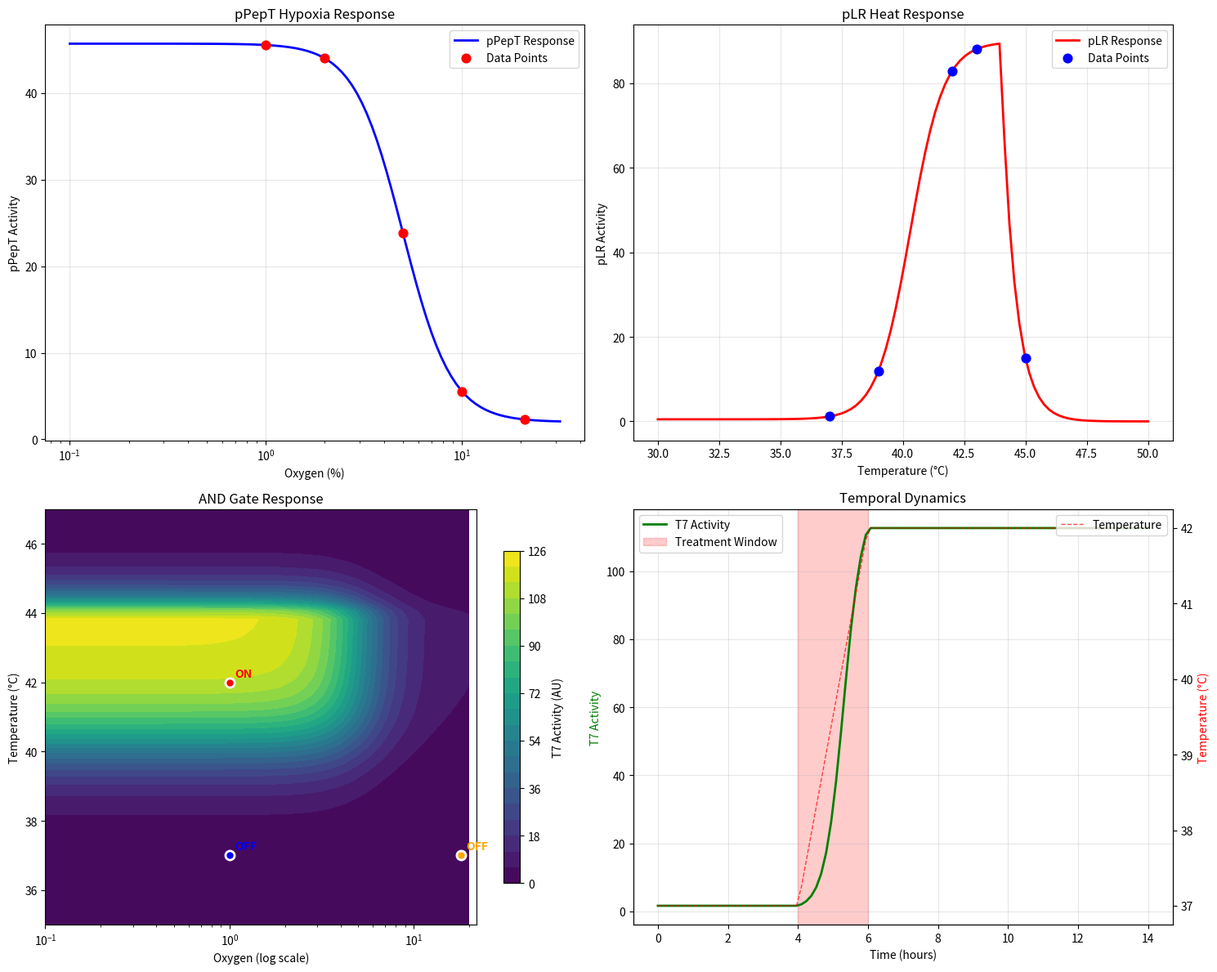
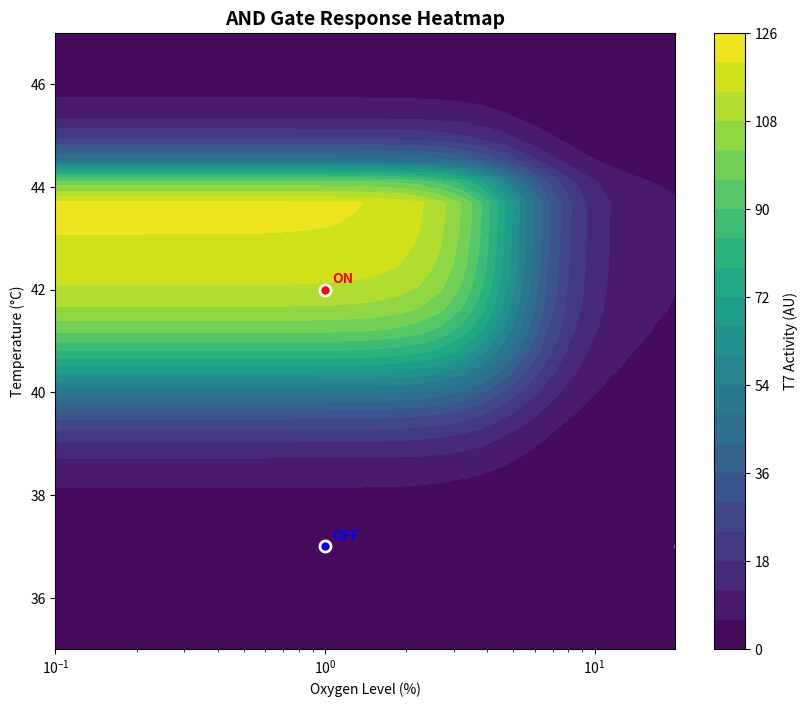

These figures' Python source, in order:
#!/usr/bin/env python3
# -*- coding: utf-8 -*-
"""
AND Gate Logic Module - Clean and Simplified Version

Core Functions:
- Low oxygen + High temperature => High T7 activity
- High oxygen OR Low temperature => Low T7 activity

Author: iGEM Modeling Team
Date: 2024
"""
import json
from pathlib import Path
import numpy as np
import matplotlib.pyplot as plt
from mpl_toolkits.mplot3d import Axes3D
import os

# ------------------------------------------------------------------
# Parameter Loading
# ------------------------------------------------------------------
def load_model_parameters():
    """Load model parameters"""
    # Promoter parameters - optimized based on iGEM Tsinghua 2023 BioBrick experimental data
    promoter_params = {
        "pPepT": {  # BBa_K4634000: Hypoxia-inducible promoter
            "type": "rep", 
            "beta": 43.72,     # Maximum expression
            "K": 5.0,          # Half-inhibition constant
            "n": 3.5,          # Hill coefficient
            "leaky": 2.0       # Basal expression
        },
        "pLR": {    # BBa_K4634017: Temperature-sensitive promoter
            "T_melt": 40.305,      # CI857 protein melting temperature
            "delta_H": 239.018,    # Protein unfolding enthalpy (kJ/mol)
            "steepness": 5.0,      # Response steepness
            "beta": 89.349,        # Maximum expression increment
            "leaky": 0.500,        # Basal expression level
            "T_damage": 43.971,    # Cell thermal damage temperature threshold
            "damage_rate": 1.738   # Thermal damage decay rate
        }
    }

    # Split T7 parameters - optimized to improve ON/OFF ratio
    splitT7_params = {
        "alpha": 2500.0,    # Maximum T7 activity
        "Kd": 80000.0,      # Dissociation constant
        "leaky": 0.0        # Zero leakage
    }
        
    return promoter_params, splitT7_params

# ------------------------------------------------------------------
# Core AND Gate Class
# ------------------------------------------------------------------
class SimpleANDGate:
    """Simplified AND gate logic model"""
    
    def __init__(self, promoter_params=None, splitT7_params=None):
        if promoter_params is None or splitT7_params is None:
            promoter_params, splitT7_params = load_model_parameters()
        self.promoter_params = promoter_params
        self.splitT7_params = splitT7_params

    def _hill_function(self, x, params):
        """Hill function calculation, supports activator and repressor types"""
        x = np.asarray(x, dtype=float)
        leaky, beta, K, n = params['leaky'], params['beta'], params['K'], params['n']
        ptype = params.get('type', 'act')
        
        if ptype == 'rep':  # Repressor type
            return leaky + beta * (K**n) / (K**n + x**n)
        else:  # Activator type
            return leaky + beta * (x**n) / (K**n + x**n)
    
    def _temperature_response_function(self, T_celsius, params):
        """
        CI857 temperature-sensitive protein biological response function
        Considers protein inactivation and cellular thermal damage processes
        """
        T_celsius = np.asarray(T_celsius, dtype=float)
        T_kelvin = T_celsius + 273.15
        T_melt_kelvin = params.get('T_melt', 42.0) + 273.15
        delta_H = params.get('delta_H', 150.0)  # kJ/mol
        R = 8.314e-3  # Gas constant kJ/(mol·K)
        steepness = params.get('steepness', 2.0)
        
        leaky = params['leaky']
        beta = params['beta']
        
        # CI857 protein inactivation process (van't Hoff equation)
        delta_G_ratio = steepness * delta_H * (1/T_melt_kelvin - 1/T_kelvin) / R
        delta_G_ratio = np.clip(delta_G_ratio, -50, 50)  # Prevent numerical overflow
        fraction_unfolded = 1.0 / (1.0 + np.exp(-delta_G_ratio))
        
        # Base protein inactivation response
        base_response = leaky + beta * fraction_unfolded
        
        # Cellular thermal damage correction
        T_damage = params.get('T_damage', 44.0)
        damage_rate = params.get('damage_rate', 0.8)
        
        # Use np.where to handle array conditions
        damage_factor = np.where(T_celsius <= T_damage, 
                               1.0, 
                               np.exp(-damage_rate * (T_celsius - T_damage)))
        
        return base_response * damage_factor
    
    def get_promoter_outputs(self, O2_percent, Temp_C):
        """Get promoter outputs"""
        pPepT_out = self._hill_function(O2_percent, self.promoter_params['pPepT'])
        pLR_out = self._temperature_response_function(Temp_C, self.promoter_params['pLR'])
        return pPepT_out, pLR_out

    def get_t7_activity(self, O2_percent, Temp_C):
        """Calculate T7 activity, AND gate core logic"""
        A, B = self.get_promoter_outputs(O2_percent, Temp_C)
        alpha = self.splitT7_params['alpha']
        Kd = self.splitT7_params['Kd']
        leaky = self.splitT7_params.get('leaky', 0.0)
        product = A * B
        return leaky + alpha * product / (Kd + product)

    def quick_diagnose(self, O2_list=(1.0, 5.0, 21.0), Temp_list=(37.0, 42.0, 45.0)):
        """Quick diagnosis: print expression and T7 output under typical conditions"""
        print("\n=== Quick Diagnosis ===")
        print("Parameter settings:")
        for k, v in self.promoter_params.items():
            if k == 'pLR':
                print(f"  {k}: T_melt={v.get('T_melt', 'N/A'):.1f}°C, β={v.get('beta', 0):.0f}, leaky={v.get('leaky', 0):.1f}")
            else:
                print(f"  {k}: type={v.get('type', 'N/A')}, K={v.get('K', 'N/A'):.2f}, n={v.get('n', 'N/A'):.1f}, β={v.get('beta', 0):.0f}, leaky={v.get('leaky', 0):.1f}")
        print(f"  splitT7: α={self.splitT7_params['alpha']:.0f}, Kd={self.splitT7_params['Kd']:.0f}")
        
        print("\nCondition scan (T7 activity):")
        for o2 in O2_list:
            for T in Temp_list:
                t7 = self.get_t7_activity(o2, T)
                p1, p2 = self.get_promoter_outputs(o2, T)
                print(f"  O₂={o2:5.1f}%  T={T:4.1f}°C  pPepT={p1:6.0f}  pLR={p2:6.0f}  T7={t7:6.0f} AU")

    # ------------------------------------------------------------------
    # Visualization Functions
    # ------------------------------------------------------------------
    def create_comprehensive_analysis(self, save_path=None, show_plot=True):
        """Create four-panel comprehensive analysis plot"""
        fig, ((ax1, ax2), (ax3, ax4)) = plt.subplots(2, 2, figsize=(15, 12))
        
        # Panel 1: pPepT oxygen response curve
        O2_range = np.logspace(-1, 1.5, 100)  # 0.1% to ~30%
        pPepT_response = self._hill_function(O2_range, self.promoter_params['pPepT'])
        
        ax1.semilogx(O2_range, pPepT_response, 'b-', linewidth=2, label='pPepT Response')
        # Add experimental data points
        exp_O2 = [1.0, 2.0, 5.0, 10.0, 21.0]
        exp_pPepT = [self._hill_function(o2, self.promoter_params['pPepT']) for o2 in exp_O2]
        ax1.scatter(exp_O2, exp_pPepT, color='red', s=60, zorder=5, label='Data Points')
        
        ax1.set_xlabel('Oxygen (%)')
        ax1.set_ylabel('pPepT Activity')
        ax1.set_title('pPepT Hypoxia Response')
        ax1.grid(True, alpha=0.3)
        ax1.legend()
        
        # Panel 2: pLR temperature response curve
        T_range = np.linspace(30, 50, 100)
        pLR_response = self._temperature_response_function(T_range, self.promoter_params['pLR'])
        
        ax2.plot(T_range, pLR_response, 'r-', linewidth=2, label='pLR Response')
        # Add experimental data points
        exp_T = [37.0, 39.0, 42.0, 43.0, 45.0]
        exp_pLR = [self._temperature_response_function(t, self.promoter_params['pLR']) for t in exp_T]
        ax2.scatter(exp_T, exp_pLR, color='blue', s=60, zorder=5, label='Data Points')
        
        ax2.set_xlabel('Temperature (°C)')
        ax2.set_ylabel('pLR Activity')
        ax2.set_title('pLR Heat Response')
        ax2.grid(True, alpha=0.3)
        ax2.legend()
        
        # Panel 3: AND gate response heatmap
        O2_levels = np.logspace(-1, 1.3, 50)  # Increase resolution
        Temp_levels = np.linspace(35, 47, 50)  # Increase resolution
        O2_grid, Temp_grid = np.meshgrid(O2_levels, Temp_levels)
        T7_activity = self.get_t7_activity(O2_grid, Temp_grid)
        
        # Ensure reasonable data range
        print(f"T7 activity range: {np.min(T7_activity):.1f} - {np.max(T7_activity):.1f}")
        
        im = ax3.contourf(O2_grid, Temp_grid, T7_activity, levels=20, cmap='viridis')
        ax3.set_xscale('log')
        ax3.set_xlim(O2_levels.min(), O2_levels.max()+2)  # Explicitly set x-axis range
        ax3.set_ylim(Temp_levels.min(), Temp_levels.max())  # Explicitly set y-axis range
        ax3.set_xlabel('Oxygen (log scale)')
        ax3.set_ylabel('Temperature (°C)')
        ax3.set_title('AND Gate Response')
        
        # Add key condition markers
        conditions = [
            (1.0, 42.0, "ON", "red"), 
            (1.0, 37.0, "OFF", "blue"),
            (18.0, 37.0, "OFF", "orange"),
            
        ]
        for o2, temp, label, color in conditions:
            ax3.plot(o2, temp, 'o', color=color, markersize=8, markeredgecolor='white', markeredgewidth=2)
            ax3.annotate(label, (o2, temp), xytext=(5, 5), textcoords='offset points', 
                        color=color, fontweight='bold', fontsize=10)
        
        cbar = fig.colorbar(im, ax=ax3, shrink=0.8)
        cbar.set_label('T7 Activity (AU)')
        
        # Panel 4: Temporal dynamics simulation
        time = np.linspace(0, 14, 100)
        # Simulate temperature change: maintain 37°C for 4 hours, then rise to 42°C
        temp_profile = np.where(time < 4, 37.0, 
                               np.where(time < 6, 37.0 + (42.0-37.0)*(time-4)/2, 42.0))
        
        # Calculate T7 activity over time (assuming low oxygen condition 1%)
        t7_activity = [self.get_t7_activity(1.0, t) for t in temp_profile]
        
        ax4.plot(time, t7_activity, 'g-', linewidth=2, label='T7 Activity')
        ax4_temp = ax4.twinx()
        ax4_temp.plot(time, temp_profile, 'r--', linewidth=1, alpha=0.7, label='Temperature')
        
        # Add treatment window marker
        ax4.axvspan(4, 6, alpha=0.2, color='red', label='Treatment Window')
        
        ax4.set_xlabel('Time (hours)')
        ax4.set_ylabel('T7 Activity', color='g')
        ax4_temp.set_ylabel('Temperature (°C)', color='r')
        ax4.set_title('Temporal Dynamics')
        ax4.grid(True, alpha=0.3)
        ax4.legend(loc='upper left')
        ax4_temp.legend(loc='upper right')
        
        plt.tight_layout()
        
        if save_path:
            plt.savefig(save_path, dpi=300, bbox_inches='tight')
            print(f"✓ Comprehensive analysis plot saved to: {save_path}")
        
        if show_plot:
            plt.show()
        else:
            plt.close()
        return fig

    def create_response_heatmap(self, save_path=None, show_plot=True):
        """Create 2D response heatmap"""
        O2_levels = np.logspace(-1, 1.3, 30)  # 0.1% to ~20%
        O2_levels = np.clip(O2_levels, 0.1, None)
        Temp_levels = np.linspace(35, 47, 30)
        O2_grid, Temp_grid = np.meshgrid(O2_levels, Temp_levels)
        T7_activity = self.get_t7_activity(O2_grid, Temp_grid)
        
        fig, ax = plt.subplots(figsize=(10, 8))
        im = ax.contourf(O2_grid, Temp_grid, T7_activity, levels=20, cmap='viridis')
        
        ax.set_title('AND Gate Response Heatmap', fontsize=14, fontweight='bold')
        ax.set_xlabel('Oxygen Level (%)')
        ax.set_ylabel('Temperature (°C)')
        
        ax.set_xscale('log')
        ax.set_xlim(O2_levels.min(), O2_levels.max())
        
        cbar = fig.colorbar(im)
        cbar.set_label('T7 Activity (AU)')
        
        # Add key condition markers
        conditions = [
            (1.0, 42.0, "ON", "red"),
            (21.0, 37.0, "OFF", "blue"),
            (1.0, 37.0, "OFF", "blue")
        ]
        
        for o2, temp, label, color in conditions:
            ax.plot(o2, temp, 'o', color=color, markersize=8, markeredgecolor='white', markeredgewidth=2)
            ax.annotate(label, (o2, temp), xytext=(5, 5), textcoords='offset points', 
                       color=color, fontweight='bold', fontsize=10)
        
        if save_path:
            plt.savefig(save_path, dpi=300, bbox_inches='tight')
            print(f"✓ Heatmap saved to: {save_path}")
        
        if show_plot:
            plt.show()
        else:
            plt.close()
        return fig, ax

    # ------------------------------------------------------------------
    # Safety Assessment
    # ------------------------------------------------------------------
    def evaluate_safety_metrics(self):
        """Evaluate safety metrics"""
        on_condition = (1.0, 42.0)    # Low oxygen + high temperature - ON state
        off_conditions = [
            (21.0, 37.0),  # High oxygen + low temperature
            (21.0, 42.0),  # High oxygen + high temperature
            (1.0, 37.0),   # Low oxygen + low temperature
        ]
        
        on_activity = self.get_t7_activity(*on_condition)
        off_activities = [self.get_t7_activity(*cond) for cond in off_conditions]
        max_off_activity = max(off_activities)
        
        return {
            'on_activity': on_activity,
            'max_off_activity': max_off_activity,
            'on_off_ratio': on_activity / max_off_activity if max_off_activity > 0 else np.inf
        }

# ------------------------------------------------------------------
# Main Program Example
# ------------------------------------------------------------------
def main():
    """Main program: demonstrate core functionality"""
    print("="*60)
    print("🧬 AND Gate Logic Model - Simplified Version")
    print("="*60)
    
    # Initialize model
    gate = SimpleANDGate()
    
    # Basic logic test
    print("\n📊 Basic Logic Test")
    gate.quick_diagnose()
    
    # Safety evaluation
    print("\n🔒 Safety Evaluation")
    metrics = gate.evaluate_safety_metrics()
    print(f"  • ON state activity: {metrics['on_activity']:.1f} AU")
    print(f"  • OFF state maximum leakage: {metrics['max_off_activity']:.1f} AU")
    print(f"  • ON/OFF ratio: {metrics['on_off_ratio']:.1f}x")
    
    # Generate visualizations
    print("\n📈 Generate Visualizations")
    try:
        os.makedirs("results", exist_ok=True)
        gate.create_comprehensive_analysis(save_path="results/and_gate_comprehensive_analysis.png", show_plot=False)
        gate.create_response_heatmap(save_path="results/and_gate_heatmap.png", show_plot=False)
        print("  ✓ Visualization plots generated")
    except Exception as e:
        print(f"  ⚠️ Visualization generation failed: {e}")
    
    print(f"\n✅ Analysis completed!")
    print("="*60)

if __name__ == "__main__":
    main()
